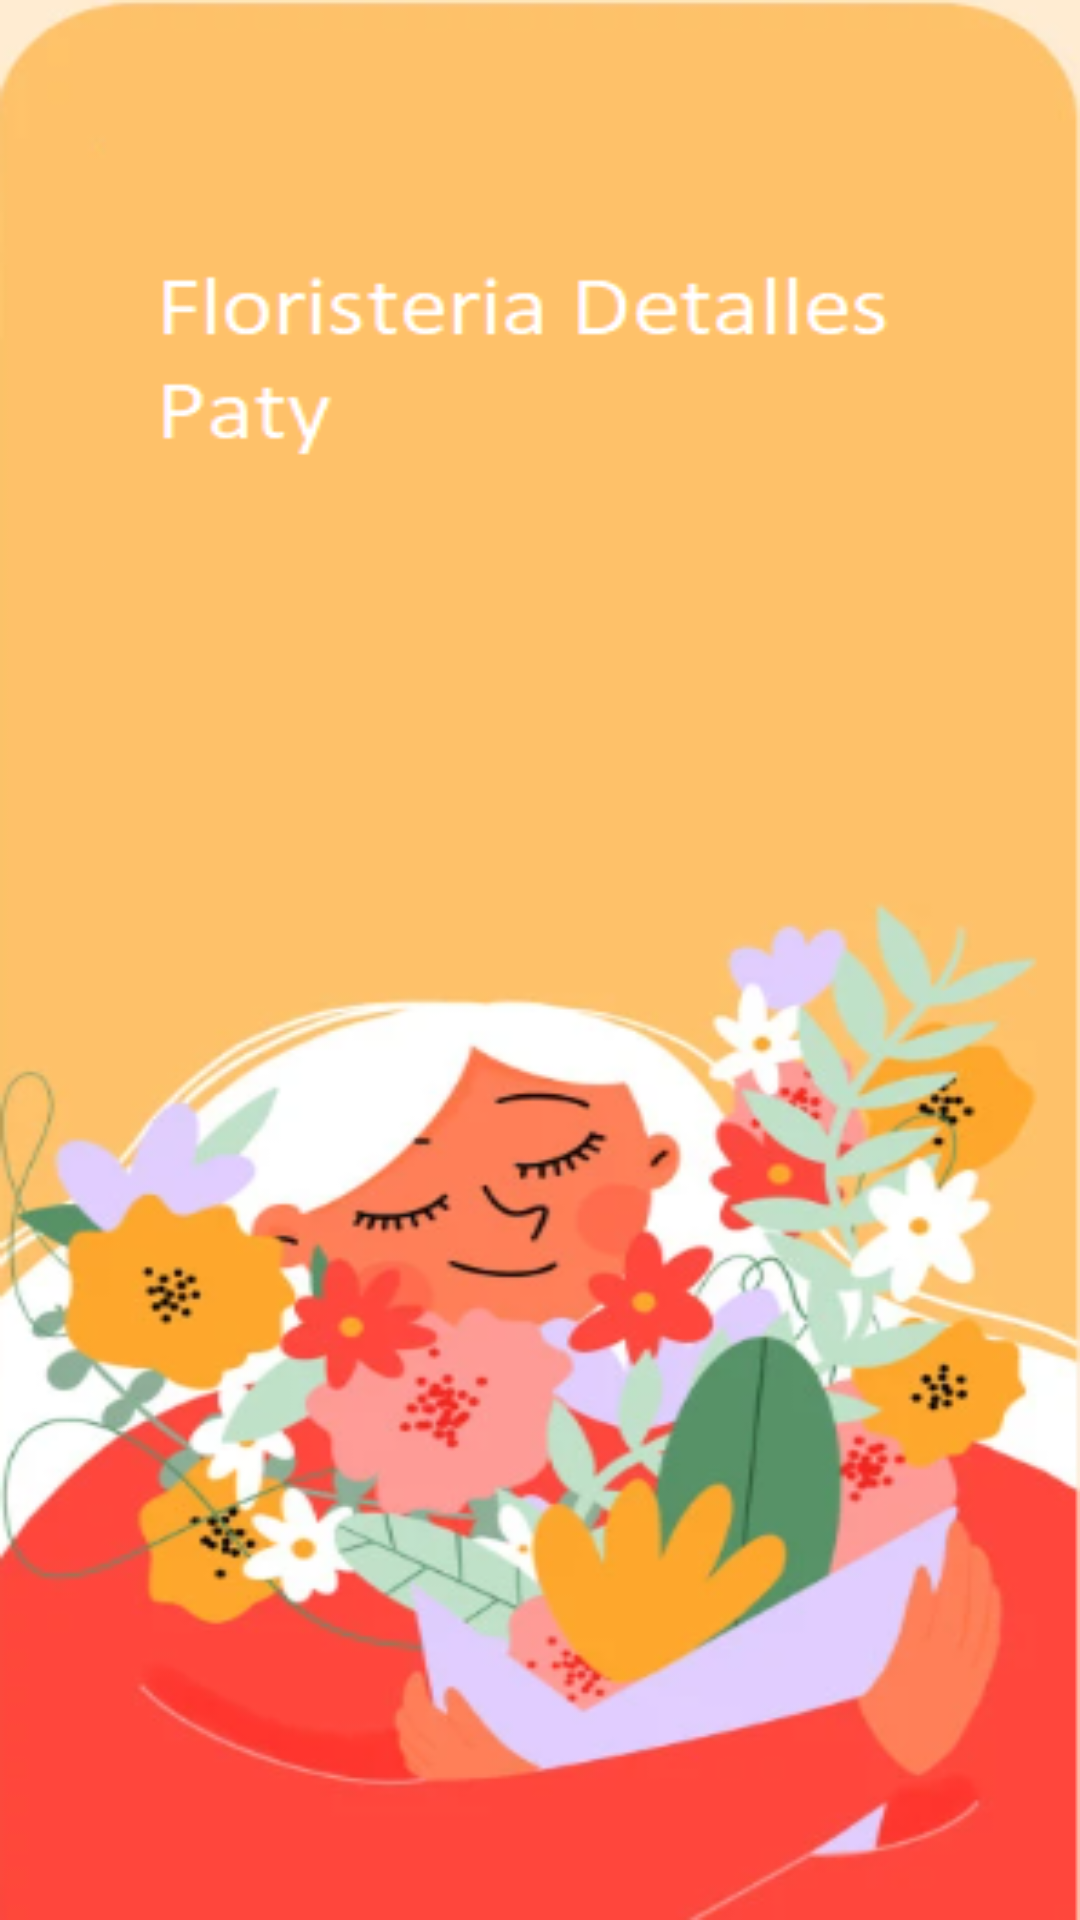

The Android layout XML behind this screen, and the referenced resources:
<!-- AndroidManifest.xml: application theme Theme.MyApplication -->
<!-- res/layout/activity_splash.xml -->
<?xml version="1.0" encoding="utf-8"?>
<LinearLayout xmlns:android="http://schemas.android.com/apk/res/android"
    android:layout_width="match_parent"
    android:layout_height="match_parent"
    android:orientation="vertical"
    android:background="@drawable/fondo"
    android:gravity="center">

    <ImageView
        android:id="@+id/splashImage"
        android:layout_width="200dp"
        android:layout_height="200dp"
        android:src="@drawable/ic_launcher_foreground"
        android:contentDescription="Splash Image" />
</LinearLayout>
<!-- resources referenced by this layout -->
<resources>
  <!-- drawable fondo: png bitmap (drawable, 126915 bytes) -->
</resources>
